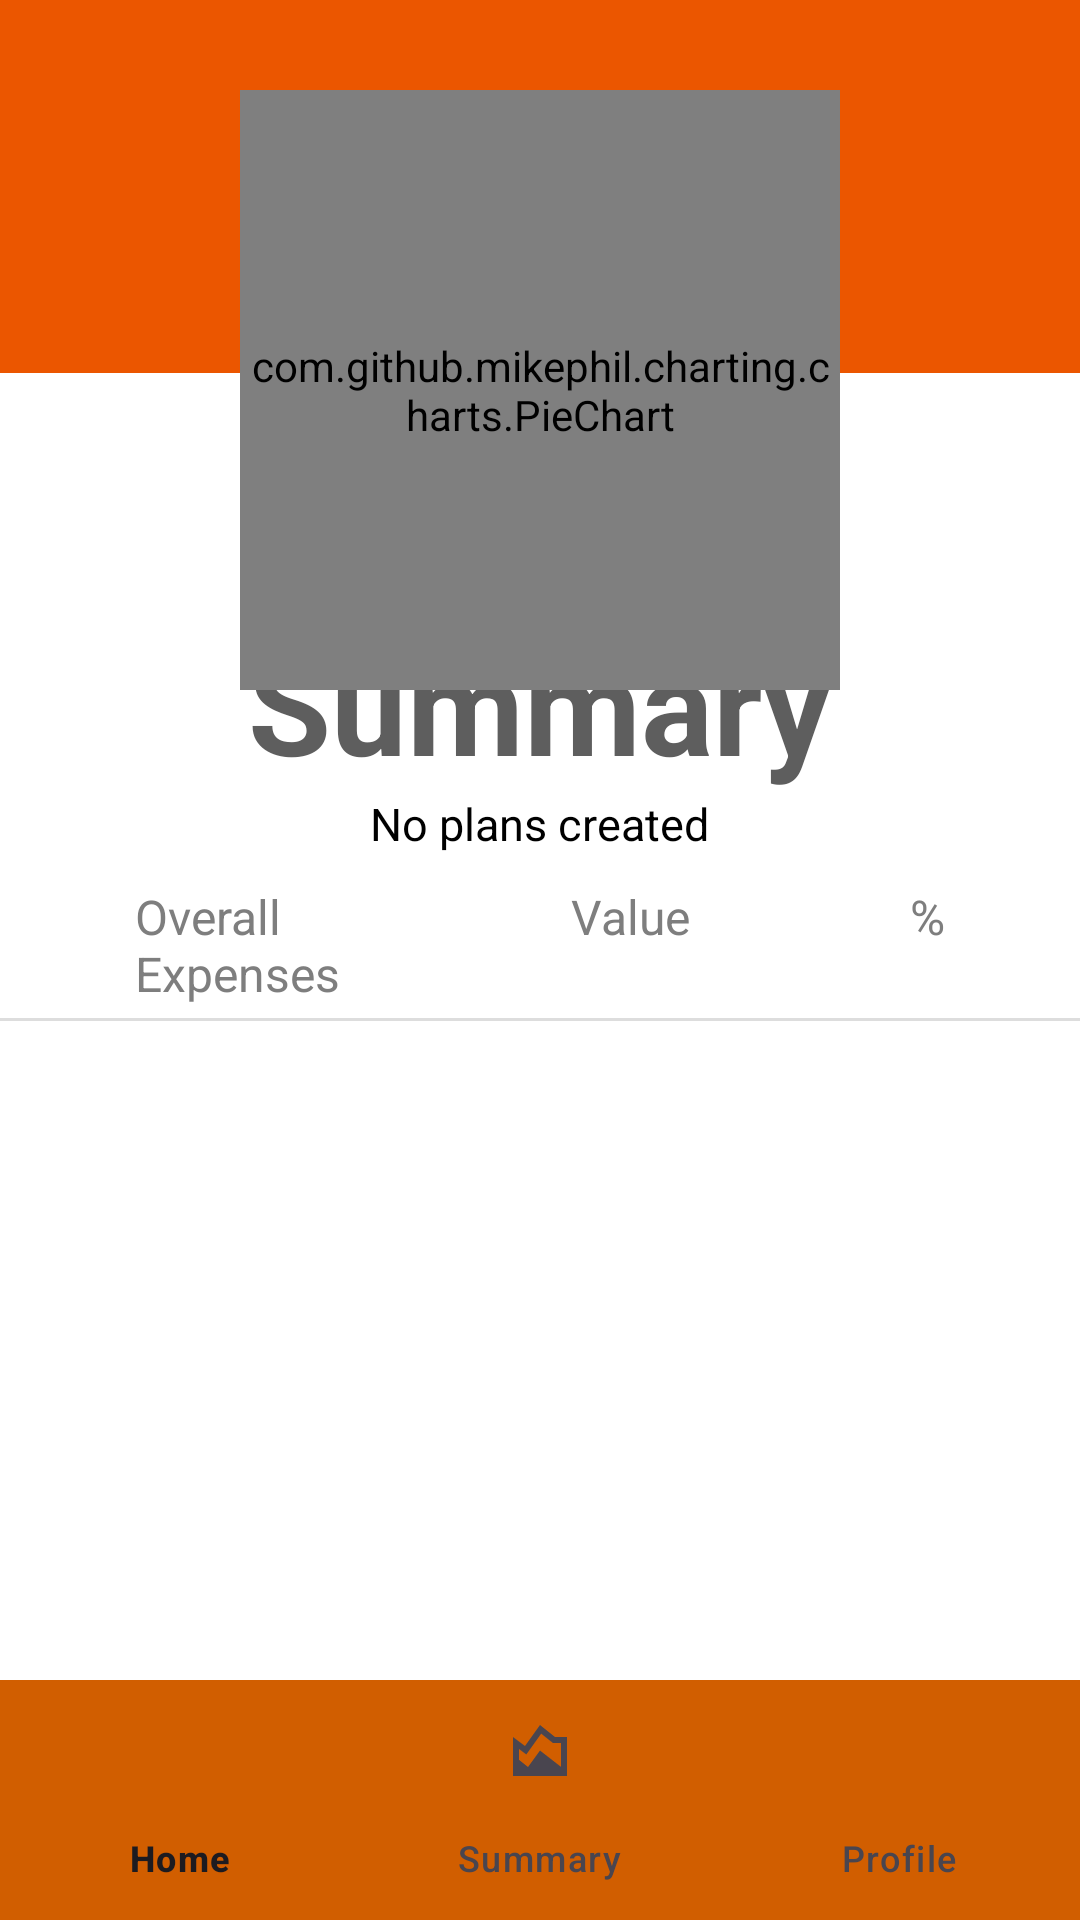

Layout XML and referenced resources for this Android screen:
<!-- AndroidManifest.xml: application theme Theme.TripTab -->
<!-- res/layout/activity_summary.xml -->
<?xml version="1.0" encoding="utf-8"?>
<LinearLayout xmlns:android="http://schemas.android.com/apk/res/android"
    xmlns:app="http://schemas.android.com/apk/res-auto"
    android:orientation="vertical"
    android:layout_width="match_parent"
    android:layout_height="match_parent">

    <FrameLayout
        android:layout_width="match_parent"
        android:layout_height="0dp"
        android:layout_weight="4.5">

        
        <LinearLayout
            android:layout_width="match_parent"
            android:layout_height="match_parent"
            android:orientation="vertical">

            
            <FrameLayout
                android:layout_width="match_parent"
                android:layout_height="0dp"
                android:layout_weight="1"
                android:background="#EB5600" />

            <LinearLayout
                android:layout_width="match_parent"
                android:layout_height="0dp"
                android:layout_weight="3.5"
                android:background="@android:color/white"
                android:orientation="vertical"
                android:paddingTop="80dp">

                <TextView
                    android:layout_width="wrap_content"
                    android:layout_height="wrap_content"
                    android:layout_gravity="center"
                    android:text="Summary"
                    android:textColor="#5E5E5E"
                    android:textSize="45sp"
                    android:textStyle="bold" />

                <TextView
                    android:id="@+id/tvNoPlansForSummary"
                    android:layout_width="wrap_content"
                    android:layout_height="wrap_content"
                    android:layout_gravity="center"
                    android:text="No plans created"
                    android:textColor="@color/black"
                    android:textSize="15dp" />

                
                <LinearLayout
                    android:layout_width="match_parent"
                    android:layout_height="wrap_content"
                    android:orientation="horizontal"
                    android:layout_marginTop="10dp"
                    android:paddingHorizontal="45dp"
                    android:paddingBottom="4dp">

                    <TextView
                        android:layout_width="0dp"
                        android:layout_height="wrap_content"
                        android:layout_weight="1"
                        android:text="Overall Expenses"
                        android:textColor="#7E7E7E"
                        android:textSize="16dp"/>

                    <TextView
                        android:layout_width="80dp"
                        android:layout_height="wrap_content"
                        android:layout_marginStart="55dp"
                        android:text="Value"
                        android:gravity="center"
                        android:textColor="#7E7E7E"
                        android:textSize="16dp"/>

                    <TextView
                        android:layout_width="40dp"
                        android:layout_height="wrap_content"
                        android:text="%"
                        android:gravity="end"
                        android:layout_marginStart="25dp"
                        android:textColor="#7E7E7E"
                        android:textSize="16dp"/>

                </LinearLayout>

                <View
                    android:layout_width="match_parent"
                    android:layout_height="1dp"
                    android:background="#DDDDDD"/>


                
                <LinearLayout
                    android:id="@+id/containerDynamicPlans"
                    android:layout_width="match_parent"
                    android:layout_height="wrap_content"
                    android:orientation="vertical"
                    android:layout_marginTop="8dp"/>

            </LinearLayout>

        </LinearLayout>

        

        <com.github.mikephil.charting.charts.PieChart
            android:id="@+id/summaryPieChart"
            android:layout_width="200dp"
            android:layout_height="200dp"
            android:layout_gravity="center_horizontal"
            android:layout_marginTop="30dp"/>

    </FrameLayout>

    
    <com.google.android.material.bottomnavigation.BottomNavigationView
        android:id="@+id/bottom_nav_summary"
        android:layout_width="match_parent"
        android:layout_height="wrap_content"
        android:background="#D15E00"
        app:menu="@menu/bottom_nav_menu" />


</LinearLayout>
<!-- resources referenced by this layout -->
<resources>
  <!-- drawable circle_bg (drawable) -->
  <?xml version="1.0" encoding="utf-8"?>
  <shape xmlns:android="http://schemas.android.com/apk/res/android"
      android:shape="oval">
  
      <solid android:color="#FF841F" />
  
  </shape>
  <style name="Theme.TripTab" parent="Base.Theme.TripTab" />
  <style name="Base.Theme.TripTab" parent="Theme.Material3.DayNight.NoActionBar">
          
          
      </style>
  <!-- not gathered from this repository: default colours our renderer supplied (Android Studio template values) -->
  <color name="black">#FF000000</color>
</resources>
